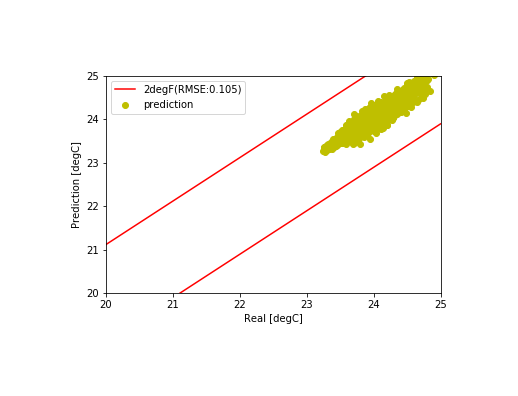

Source data for this figure (header and first rows):
, Unnamed: 0, tout, s, i, t1, t2, m, tret
7000, 7000, 20.6, 166.1, 0.0, 23.83, 23.64, 93.44, 23.81
7001, 7001, 20.6, 176.0, 0.0, 23.87, 23.63, 93, 23.85
7002, 7002, 20.6, 177.8, 0.0, 23.93, 23.2, 77.73, 23.93
7003, 7003, 20.6, 179.7, 0.0, 23.85, 23.05, 64.27, 23.9
7004, 7004, 20.6, 181.5, 0.0, 23.82, 23.04, 54.18, 23.83
7005, 7005, 20.6, 183.3, 0.0, 23.74, 23.68, 119.2, 23.75
7006, 7006, 20.6, 185.2, 0.0, 23.78, 23.55, 97.71, 23.76
7007, 7007, 20.6, 187.0, 0.0, 23.79, 23.52, 93, 23.78
7008, 7008, 20.6, 188.8, 0.0, 23.82, 23.66, 101.5, 23.8
7009, 7009, 20.6, 190.7, 0.0, 23.87, 23.82, 93, 23.83
7010, 7010, 20.6, 192.5, 0.0, 23.91, 23.91, 95, 23.88
7011, 7011, 20.6, 194.3, 0.0, 24.01, 24.13, 95.97, 23.95
7012, 7012, 20.6, 196.2, 0.0, 24.11, 24.19, 95.15, 24.04
7013, 7013, 20.6, 198.0, 0.0, 24.19, 24.21, 93, 24.11
7014, 7014, 20.6, 206.8, 0.0, 24.17, 23.48, 100.3, 24.19
7015, 7015, 20.6, 215.5, 0.0, 24.04, 23.3, 81.22, 24.12
7016, 7016, 20.6, 224.2, 0.0, 23.95, 23.28, 79.85, 23.98
7017, 7017, 20.6, 233.0, 0.0, 23.89, 23.82, 113, 23.91
7018, 7018, 20.6, 241.8, 0.0, 23.93, 23.88, 97.02, 23.91
7019, 7019, 20.6, 250.5, 0.0, 23.98, 23.96, 94.1, 23.94
7020, 7020, 20.6, 259.2, 0.0, 24.06, 24.23, 64.65, 24.01
7021, 7021, 20.6, 268.0, 0.0, 24.17, 24.33, 49.14, 24.09
7022, 7022, 20.6, 276.8, 0.0, 24.26, 24.33, 48.17, 24.17
7023, 7023, 20.6, 285.5, 0.0, 24.29, 24.44, 98.38, 24.26
7024, 7024, 20.6, 294.2, 0.0, 24.33, 24.4, 96.89, 24.31
7025, 7025, 20.6, 303.0, 0.0, 24.37, 24.36, 93, 24.33
7026, 7026, 20.6, 305.3, 0.0, 24.33, 23.6, 105.3, 24.36
7027, 7027, 20.6, 307.7, 0.0, 24.07, 23.33, 88.24, 24.14
7028, 7028, 20.6, 310.0, 0.0, 24, 23.33, 85.82, 24.03
7029, 7029, 20.6, 312.3, 0.0, 23.96, 24.02, 115.4, 23.96
7030, 7030, 20.6, 314.7, 0.0, 24.02, 24.05, 99, 23.99
7031, 7031, 20.6, 317.0, 0.0, 24.07, 24.08, 93.61, 24.03
7032, 7032, 20.6, 319.3, 0.0, 24.08, 23.35, 115, 24.1
7033, 7033, 20.6, 321.7, 0.0, 23.84, 23, 106.3, 23.91
7034, 7034, 20.6, 324.0, 0.0, 23.75, 23, 104.6, 23.8
7035, 7035, 20.6, 326.3, 0.0, 23.72, 23.23, 91.95, 23.73
7036, 7036, 20.6, 328.7, 0.0, 23.73, 23.25, 86.71, 23.73
7037, 7037, 20.6, 331.0, 0.0, 23.73, 23.25, 87.58, 23.73
7038, 7038, 20.6, 341, 0.0, 23.79, 23.97, 115.8, 23.76
7039, 7039, 20.6, 351, 0.0, 23.89, 24.02, 99.67, 23.83
7040, 7040, 20.6, 361.0, 0.0, 23.96, 24.05, 93.93, 23.9
7041, 7041, 20.6, 371.0, 0.0, 24.02, 23.36, 114.7, 24.02
7042, 7042, 20.6, 381.0, 0.0, 23.83, 23.06, 105.5, 23.89
7043, 7043, 20.6, 391.0, 0.0, 23.76, 23.06, 103.6, 23.8
7044, 7044, 20.6, 401.0, 0.0, 23.78, 23.95, 120.4, 23.76
7045, 7045, 20.6, 411, 0.0, 23.88, 23.99, 101.7, 23.82
7046, 7046, 20.6, 421.0, 0.0, 23.95, 24.02, 94.42, 23.9
7047, 7047, 20.6, 431.0, 0.0, 24.03, 23.45, 110.8, 24.02
7048, 7048, 20.6, 441, 0.0, 23.89, 23.22, 99.14, 23.93
7049, 7049, 20.6, 451.0, 0.0, 23.84, 23.22, 98.06, 23.87
7050, 7050, 20.6, 432.3, 0.0, 23.83, 23.73, 115.5, 23.83
7051, 7051, 20.6, 413.5, 0.0, 23.96, 24.02, 87.09, 23.92
7052, 7052, 20.6, 394.8, 0.0, 24.12, 24.1, 58.66, 24.08
7053, 7053, 20.6, 376, 0.0, 24.19, 24.4, 107, 24.14
7054, 7054, 20.6, 357.2, 0.0, 24.29, 24.44, 103.5, 24.26
7055, 7055, 20.6, 338.5, 0.0, 24.38, 24.41, 93.2, 24.29
7056, 7056, 20.6, 319.8, 0.0, 24.35, 23.58, 110.1, 24.37
7057, 7057, 20.6, 301, 0.0, 24.09, 23.25, 91.91, 24.16
7058, 7058, 20.6, 282.2, 0.0, 24.01, 23.25, 87.81, 24.04
7059, 7059, 20.6, 263.5, 0.0, 23.97, 23.98, 119.1, 23.97
... 1,868 more rows
